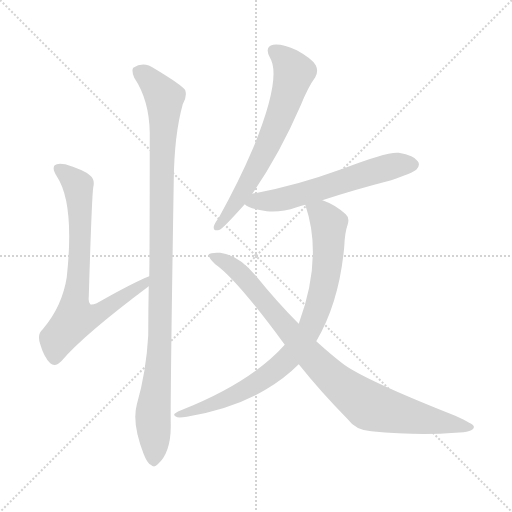
t = 0.00 s
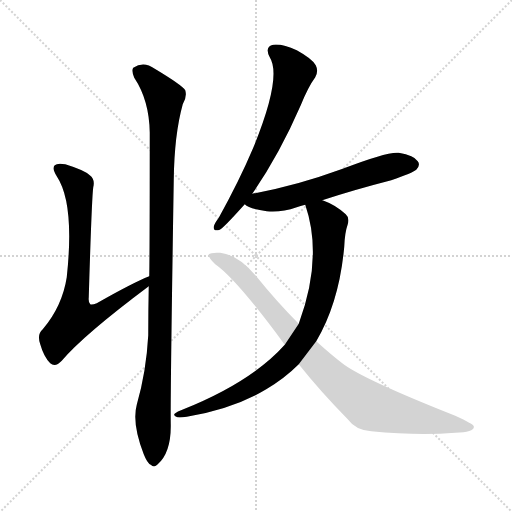
t = 4.42 s
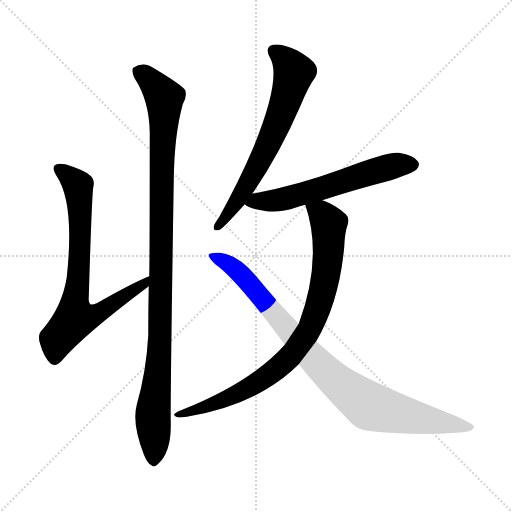
t = 4.60 s
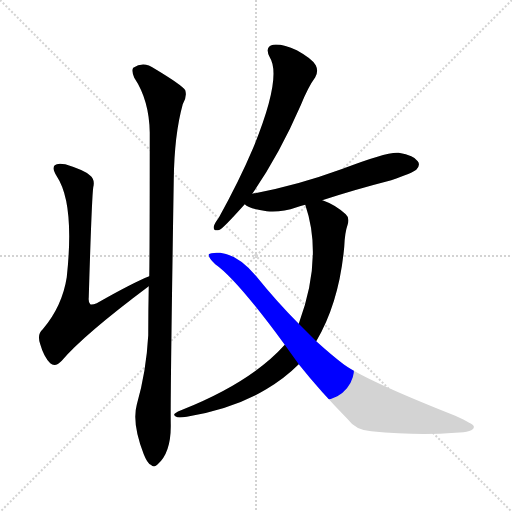
t = 4.79 s
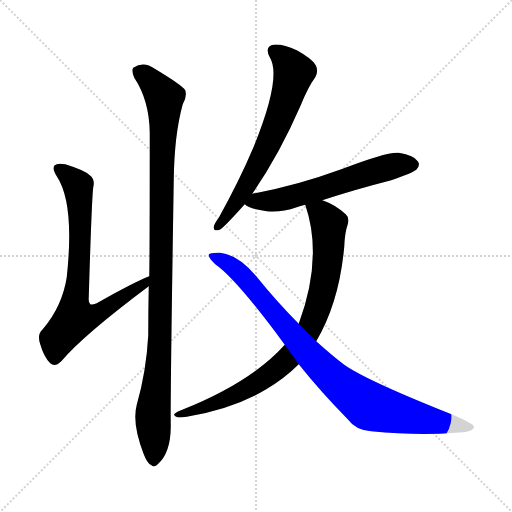
t = 4.97 s
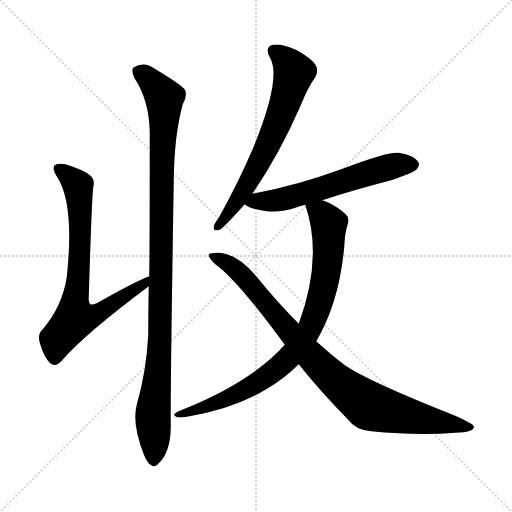
t = 5.53 s

The animated SVG that drew these frames (rendered in a browser with its animation timeline set to each time). Animation: 6 CSS @keyframes rules; one cycle of 5.53 s.

<svg version="1.1" viewBox="0 0 1024 1024" xmlns="http://www.w3.org/2000/svg">
  <g stroke="lightgray" stroke-dasharray="1,1" stroke-width="1" transform="scale(4, 4)">
    <line x1="0" y1="0" x2="256" y2="256"></line>
    <line x1="256" y1="0" x2="0" y2="256"></line>
    <line x1="128" y1="0" x2="128" y2="256"></line>
    <line x1="0" y1="128" x2="256" y2="128"></line>
  </g>
<g transform="scale(1, -1) translate(0, -900)">
   <style type="text/css">
    @keyframes keyframes0 {
      from {
       stroke: blue;
       stroke-dashoffset: 745;
       stroke-width: 128;
       }
       71% {
       animation-timing-function: step-end;
       stroke: blue;
       stroke-dashoffset: 0;
       stroke-width: 128;
       }
       to {
       stroke: black;
       stroke-width: 1024;
       }
       }
       #make-me-a-hanzi-animation-0 {
         animation: keyframes0 0.856283s both;
         animation-delay: 0.000000s;
         animation-timing-function: linear;
       }
    @keyframes keyframes1 {
      from {
       stroke: blue;
       stroke-dashoffset: 1053;
       stroke-width: 128;
       }
       77% {
       animation-timing-function: step-end;
       stroke: blue;
       stroke-dashoffset: 0;
       stroke-width: 128;
       }
       to {
       stroke: black;
       stroke-width: 1024;
       }
       }
       #make-me-a-hanzi-animation-1 {
         animation: keyframes1 1.106934s both;
         animation-delay: 0.856283s;
         animation-timing-function: linear;
       }
    @keyframes keyframes2 {
      from {
       stroke: blue;
       stroke-dashoffset: 659;
       stroke-width: 128;
       }
       68% {
       animation-timing-function: step-end;
       stroke: blue;
       stroke-dashoffset: 0;
       stroke-width: 128;
       }
       to {
       stroke: black;
       stroke-width: 1024;
       }
       }
       #make-me-a-hanzi-animation-2 {
         animation: keyframes2 0.786296s both;
         animation-delay: 1.963216s;
         animation-timing-function: linear;
       }
    @keyframes keyframes3 {
      from {
       stroke: blue;
       stroke-dashoffset: 594;
       stroke-width: 128;
       }
       66% {
       animation-timing-function: step-end;
       stroke: blue;
       stroke-dashoffset: 0;
       stroke-width: 128;
       }
       to {
       stroke: black;
       stroke-width: 1024;
       }
       }
       #make-me-a-hanzi-animation-3 {
         animation: keyframes3 0.733398s both;
         animation-delay: 2.749512s;
         animation-timing-function: linear;
       }
    @keyframes keyframes4 {
      from {
       stroke: blue;
       stroke-dashoffset: 845;
       stroke-width: 128;
       }
       73% {
       animation-timing-function: step-end;
       stroke: blue;
       stroke-dashoffset: 0;
       stroke-width: 128;
       }
       to {
       stroke: black;
       stroke-width: 1024;
       }
       }
       #make-me-a-hanzi-animation-4 {
         animation: keyframes4 0.937663s both;
         animation-delay: 3.482910s;
         animation-timing-function: linear;
       }
    @keyframes keyframes5 {
      from {
       stroke: blue;
       stroke-dashoffset: 904;
       stroke-width: 128;
       }
       75% {
       animation-timing-function: step-end;
       stroke: blue;
       stroke-dashoffset: 0;
       stroke-width: 128;
       }
       to {
       stroke: black;
       stroke-width: 1024;
       }
       }
       #make-me-a-hanzi-animation-5 {
         animation: keyframes5 0.985677s both;
         animation-delay: 4.420573s;
         animation-timing-function: linear;
       }
</style>
<path d="M 298.5 347.5 Q 265.5 334.5 193.5 293.5 Q 183.5 289.5 180.5 291.5 Q 176.5 294.5 177.5 305.5 Q 183.5 504.5 186.5 525.5 Q 190.5 541.5 179.5 549.5 Q 169.5 559.5 130.5 571.5 Q 114.5 574.5 109.5 569.5 Q 103.5 563.5 113.5 547.5 Q 149.5 493.5 133.5 345.5 Q 124.5 287.5 85.5 241.5 Q 73.5 231.5 80.5 211.5 Q 87.5 186.5 100.5 173.5 Q 110.5 164.5 123.5 178.5 Q 166.5 229.5 297.5 327.5 C 321.5 345.5 326.5 359.5 298.5 347.5 Z" fill="lightgray"></path> 
<path d="M 273.5 90.5 Q 263.5 53.5 287.5 -8.5 Q 294.5 -26.5 301.5 -29.5 Q 308.5 -36.5 315.5 -28.5 Q 342.5 -4.5 341.5 51.5 Q 340.5 99.5 347.5 539.5 Q 348.5 630.5 365.5 691.5 Q 374.5 706.5 370.5 719.5 Q 364.5 729.5 309.5 762.5 Q 287.5 778.5 266.5 764.5 Q 262.5 758.5 268.5 744.5 Q 298.5 699.5 299.5 634.5 Q 299.5 403.5 298.5 347.5 L 297.5 327.5 Q 296.5 281.5 296.5 229.5 Q 292.5 156.5 273.5 90.5 Z" fill="lightgray"></path> 
<path d="M 504.5 512.5 Q 558.5 590.5 601.5 689.5 Q 616.5 726.5 630.5 745.5 Q 637.5 757.5 631.5 769.5 Q 624.5 782.5 593.5 799.5 Q 565.5 812.5 546.5 810.5 Q 528.5 806.5 539.5 785.5 Q 564.5 746.5 506.5 604.5 Q 478.5 538.5 437.5 464.5 Q 428.5 452.5 427.5 446.5 Q 426.5 436.5 439.5 440.5 Q 446.5 443.5 489.5 491.5 L 504.5 512.5 Z" fill="lightgray"></path> 
<path d="M 644.5 499.5 Q 708.5 520.5 782.5 539.5 Q 825.5 554.5 832.5 560.5 Q 841.5 569.5 835.5 577.5 Q 828.5 589.5 797.5 594.5 Q 775.5 597.5 682.5 561.5 Q 592.5 528.5 504.5 512.5 C 475.5 506.5 466.5 505.5 489.5 491.5 Q 498.5 482.5 533.5 477.5 Q 561.5 474.5 593.5 485.5 Q 600.5 488.5 610.5 490.5 L 644.5 499.5 Z" fill="lightgray"></path> 
<path d="M 632.5 217.5 Q 678.5 295.5 688.5 406.5 Q 689.5 434.5 695.5 451.5 Q 699.5 464.5 691.5 471.5 Q 670.5 490.5 647.5 498.5 Q 646.5 499.5 644.5 499.5 C 616.5 510.5 602.5 516.5 610.5 490.5 Q 646.5 385.5 597.5 252.5 L 569.5 210.5 Q 502.5 135.5 364.5 80.5 Q 354.5 77.5 350.5 73.5 Q 344.5 69.5 354.5 65.5 Q 360.5 64.5 373.5 66.5 Q 467.5 82.5 532.5 121.5 Q 569.5 143.5 597.5 171.5 L 632.5 217.5 Z" fill="lightgray"></path> 
<path d="M 597.5 171.5 Q 640.5 117.5 695.5 61.5 Q 711.5 39.5 742.5 37.5 Q 835.5 28.5 910.5 34.5 Q 950.5 35.5 947.5 47.5 Q 947.5 51.5 910.5 68.5 Q 733.5 138.5 688.5 170.5 Q 664.5 188.5 632.5 217.5 L 597.5 252.5 Q 554.5 295.5 512.5 347.5 Q 476.5 390.5 440.5 394.5 Q 421.5 395.5 417.5 391.5 Q 416.5 384.5 430.5 371.5 Q 473.5 341.5 569.5 210.5 L 597.5 171.5 Z" fill="lightgray"></path> 
      <clipPath id="make-me-a-hanzi-clip-0">
      <path d="M 298.5 347.5 Q 265.5 334.5 193.5 293.5 Q 183.5 289.5 180.5 291.5 Q 176.5 294.5 177.5 305.5 Q 183.5 504.5 186.5 525.5 Q 190.5 541.5 179.5 549.5 Q 169.5 559.5 130.5 571.5 Q 114.5 574.5 109.5 569.5 Q 103.5 563.5 113.5 547.5 Q 149.5 493.5 133.5 345.5 Q 124.5 287.5 85.5 241.5 Q 73.5 231.5 80.5 211.5 Q 87.5 186.5 100.5 173.5 Q 110.5 164.5 123.5 178.5 Q 166.5 229.5 297.5 327.5 C 321.5 345.5 326.5 359.5 298.5 347.5 Z" fill="lightgray"></path>
      </clipPath>
      <path clip-path="url(#make-me-a-hanzi-clip-0)" d="M 116.5 563.5 L 156.5 526.5 L 159.5 371.5 L 150.5 262.5 L 202.5 275.5 L 254.5 313.5 L 284.5 327.5 L 295.5 342.5 " fill="none" id="make-me-a-hanzi-animation-0" stroke-dasharray="617 1234" stroke-linecap="round"></path>

      <clipPath id="make-me-a-hanzi-clip-1">
      <path d="M 273.5 90.5 Q 263.5 53.5 287.5 -8.5 Q 294.5 -26.5 301.5 -29.5 Q 308.5 -36.5 315.5 -28.5 Q 342.5 -4.5 341.5 51.5 Q 340.5 99.5 347.5 539.5 Q 348.5 630.5 365.5 691.5 Q 374.5 706.5 370.5 719.5 Q 364.5 729.5 309.5 762.5 Q 287.5 778.5 266.5 764.5 Q 262.5 758.5 268.5 744.5 Q 298.5 699.5 299.5 634.5 Q 299.5 403.5 298.5 347.5 L 297.5 327.5 Q 296.5 281.5 296.5 229.5 Q 292.5 156.5 273.5 90.5 Z" fill="lightgray"></path>
      </clipPath>
      <path clip-path="url(#make-me-a-hanzi-clip-1)" d="M 277.5 758.5 L 306.5 734.5 L 328.5 704.5 L 320.5 231.5 L 305.5 71.5 L 307.5 -16.5 " fill="none" id="make-me-a-hanzi-animation-1" stroke-dasharray="925 1850" stroke-linecap="round"></path>

      <clipPath id="make-me-a-hanzi-clip-2">
      <path d="M 504.5 512.5 Q 558.5 590.5 601.5 689.5 Q 616.5 726.5 630.5 745.5 Q 637.5 757.5 631.5 769.5 Q 624.5 782.5 593.5 799.5 Q 565.5 812.5 546.5 810.5 Q 528.5 806.5 539.5 785.5 Q 564.5 746.5 506.5 604.5 Q 478.5 538.5 437.5 464.5 Q 428.5 452.5 427.5 446.5 Q 426.5 436.5 439.5 440.5 Q 446.5 443.5 489.5 491.5 L 504.5 512.5 Z" fill="lightgray"></path>
      </clipPath>
      <path clip-path="url(#make-me-a-hanzi-clip-2)" d="M 548.5 796.5 L 569.5 781.5 L 587.5 754.5 L 570.5 694.5 L 541.5 621.5 L 493.5 528.5 L 435.5 447.5 " fill="none" id="make-me-a-hanzi-animation-2" stroke-dasharray="531 1062" stroke-linecap="round"></path>

      <clipPath id="make-me-a-hanzi-clip-3">
      <path d="M 644.5 499.5 Q 708.5 520.5 782.5 539.5 Q 825.5 554.5 832.5 560.5 Q 841.5 569.5 835.5 577.5 Q 828.5 589.5 797.5 594.5 Q 775.5 597.5 682.5 561.5 Q 592.5 528.5 504.5 512.5 C 475.5 506.5 466.5 505.5 489.5 491.5 Q 498.5 482.5 533.5 477.5 Q 561.5 474.5 593.5 485.5 Q 600.5 488.5 610.5 490.5 L 644.5 499.5 Z" fill="lightgray"></path>
      </clipPath>
      <path clip-path="url(#make-me-a-hanzi-clip-3)" d="M 497.5 493.5 L 576.5 504.5 L 789.5 569.5 L 825.5 570.5 " fill="none" id="make-me-a-hanzi-animation-3" stroke-dasharray="466 932" stroke-linecap="round"></path>

      <clipPath id="make-me-a-hanzi-clip-4">
      <path d="M 632.5 217.5 Q 678.5 295.5 688.5 406.5 Q 689.5 434.5 695.5 451.5 Q 699.5 464.5 691.5 471.5 Q 670.5 490.5 647.5 498.5 Q 646.5 499.5 644.5 499.5 C 616.5 510.5 602.5 516.5 610.5 490.5 Q 646.5 385.5 597.5 252.5 L 569.5 210.5 Q 502.5 135.5 364.5 80.5 Q 354.5 77.5 350.5 73.5 Q 344.5 69.5 354.5 65.5 Q 360.5 64.5 373.5 66.5 Q 467.5 82.5 532.5 121.5 Q 569.5 143.5 597.5 171.5 L 632.5 217.5 Z" fill="lightgray"></path>
      </clipPath>
      <path clip-path="url(#make-me-a-hanzi-clip-4)" d="M 617.5 485.5 L 643.5 471.5 L 657.5 451.5 L 657.5 401.5 L 640.5 297.5 L 609.5 226.5 L 567.5 174.5 L 515.5 135.5 L 441.5 97.5 L 358.5 72.5 " fill="none" id="make-me-a-hanzi-animation-4" stroke-dasharray="717 1434" stroke-linecap="round"></path>

      <clipPath id="make-me-a-hanzi-clip-5">
      <path d="M 597.5 171.5 Q 640.5 117.5 695.5 61.5 Q 711.5 39.5 742.5 37.5 Q 835.5 28.5 910.5 34.5 Q 950.5 35.5 947.5 47.5 Q 947.5 51.5 910.5 68.5 Q 733.5 138.5 688.5 170.5 Q 664.5 188.5 632.5 217.5 L 597.5 252.5 Q 554.5 295.5 512.5 347.5 Q 476.5 390.5 440.5 394.5 Q 421.5 395.5 417.5 391.5 Q 416.5 384.5 430.5 371.5 Q 473.5 341.5 569.5 210.5 L 597.5 171.5 Z" fill="lightgray"></path>
      </clipPath>
      <path clip-path="url(#make-me-a-hanzi-clip-5)" d="M 422.5 388.5 L 462.5 369.5 L 481.5 352.5 L 643.5 164.5 L 738.5 87.5 L 941.5 45.5 " fill="none" id="make-me-a-hanzi-animation-5" stroke-dasharray="776 1552" stroke-linecap="round"></path>

</g>
</svg>
